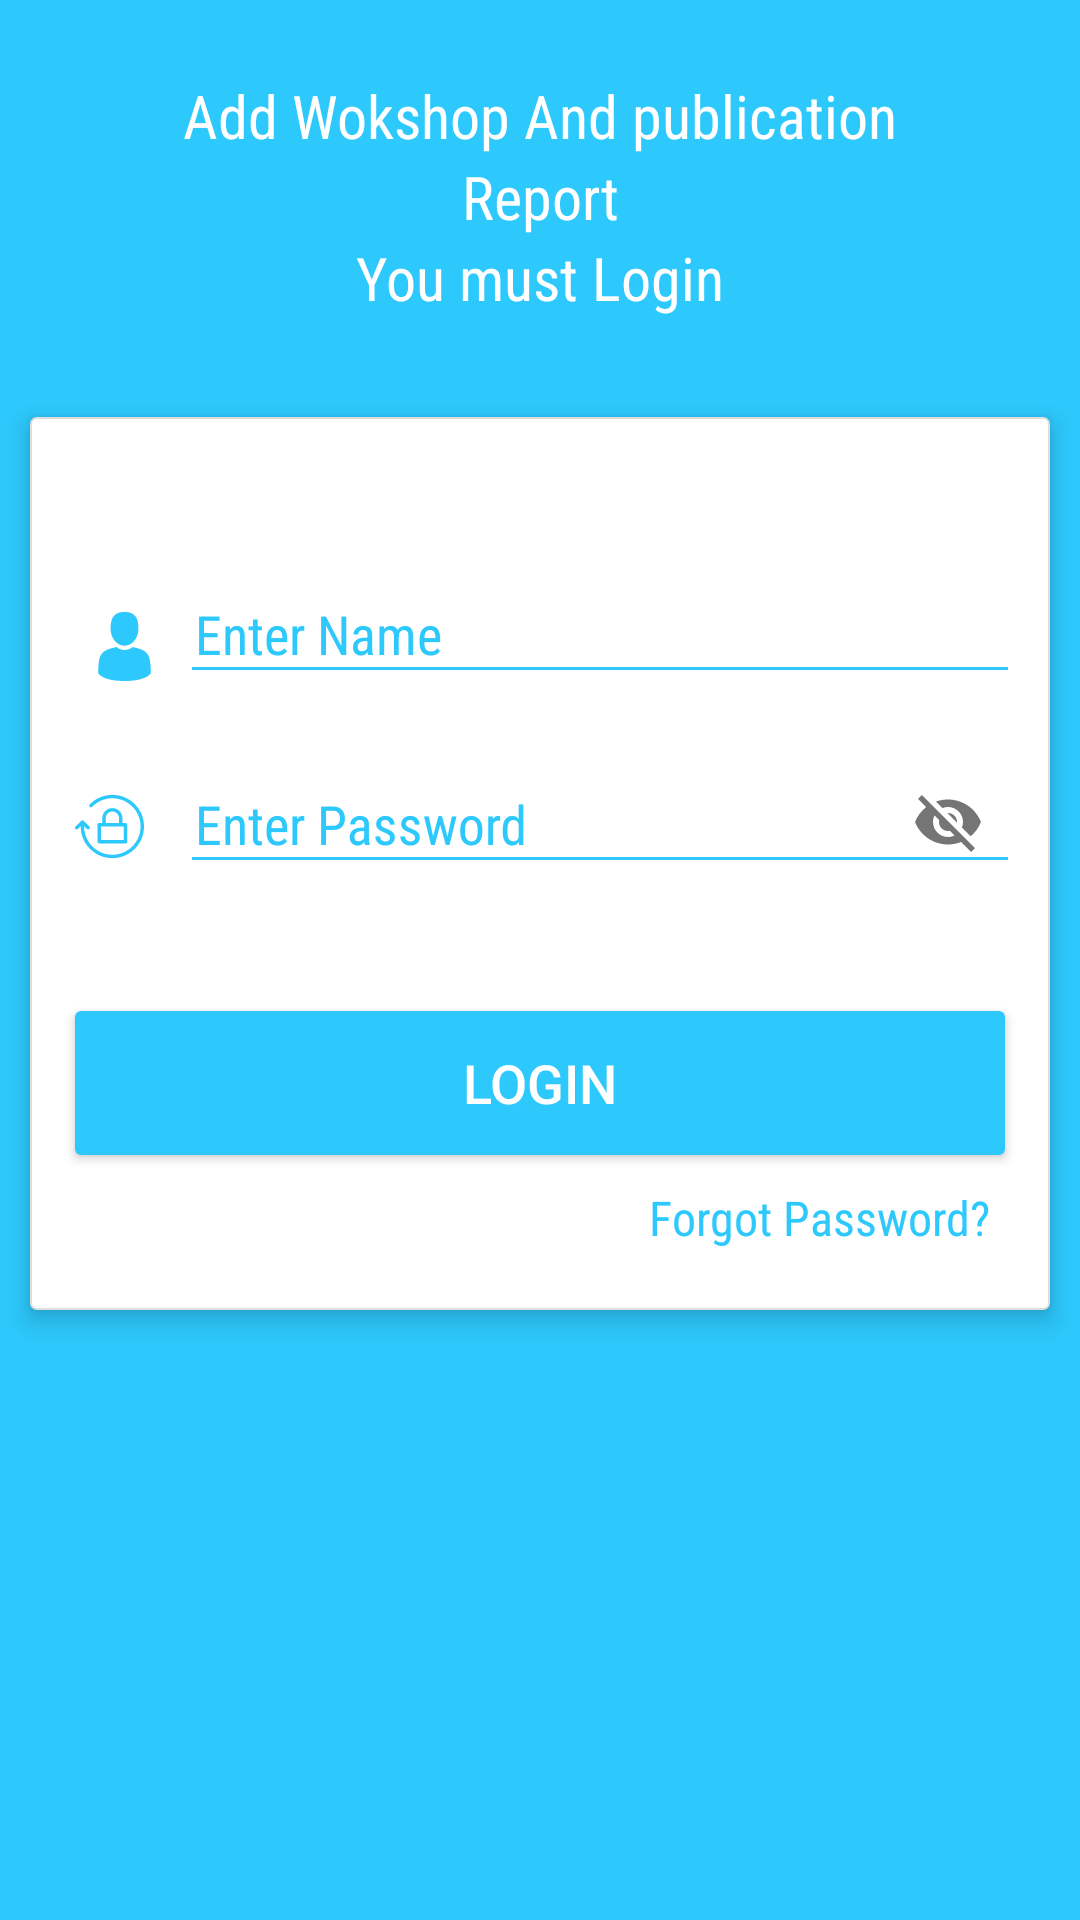

Layout XML and referenced resources for this Android screen:
<!-- AndroidManifest.xml: application theme AppTheme -->
<!-- res/layout/activity_login.xml -->
<?xml version="1.0" encoding="utf-8"?>
<RelativeLayout xmlns:android="http://schemas.android.com/apk/res/android"
    xmlns:app="http://schemas.android.com/apk/res-auto"
    xmlns:tools="http://schemas.android.com/tools"
    android:id="@+id/login_activity"
    android:layout_width="match_parent"
    android:layout_height="match_parent"
    android:background="@color/themecolor"
    tools:context=".Activity.LoginActivity">

    <RelativeLayout
        android:id="@+id/login_layout"
        android:layout_width="match_parent"
        android:layout_height="wrap_content"
        android:layout_alignParentStart="true"
        android:layout_alignParentTop="true"
        android:layout_marginTop="139dp"
        android:background="@drawable/card_view_white"
        android:paddingBottom="20dp"
        android:paddingTop="25dp"
        android:elevation="5dp"
        android:layout_marginLeft="10dp"
        android:layout_marginRight="10dp"
        tools:ignore="RtlCompat">

        <android.support.design.widget.TextInputLayout
            android:layout_width="match_parent"
            android:layout_height="wrap_content"
            android:layout_alignParentLeft="true"
            android:layout_marginLeft="50dp"
            android:layout_marginRight="10dp"
            android:layout_marginTop="15dp"
            android:textColorHint="@color/themecolor">

            <EditText
                android:id="@+id/id_Username"
                android:layout_width="match_parent"
                android:layout_height="wrap_content"
                android:layout_marginTop="50dp"
                android:textColor="@color/themecolor_dark"
                android:backgroundTint="@color/themecolor"
                android:fontFamily="sans-serif-condensed"
                android:hint="Enter Name"
                android:inputType="textPersonName"
                android:paddingLeft="5dp" />

        </android.support.design.widget.TextInputLayout>

        <android.support.design.widget.TextInputLayout
            android:layout_width="match_parent"
            android:layout_height="wrap_content"
            android:layout_alignParentLeft="true"
            android:layout_marginLeft="50dp"
            android:layout_marginRight="10dp"
            android:layout_marginTop="75dp"
            app:passwordToggleEnabled="true"
            android:textColorHint="@color/themecolor">

            <EditText
                android:id="@+id/id_Password"
                android:layout_width="match_parent"
                android:layout_height="wrap_content"
                android:layout_marginTop="50dp"
                android:textColor="@color/themecolor_dark"
                android:backgroundTint="@color/themecolor"
                android:fontFamily="sans-serif-condensed"
                android:hint="Enter Password"
                android:inputType="textPersonName"
                android:paddingLeft="5dp" />

        </android.support.design.widget.TextInputLayout>

        <Button
            android:id="@+id/id_login_btn"
            android:layout_width="match_parent"
            android:layout_height="wrap_content"
            android:layout_alignParentTop="true"
            android:layout_centerHorizontal="true"
            android:layout_marginLeft="20dp"
            android:layout_marginBottom="10dp"
            android:layout_marginRight="10dp"
            android:layout_marginTop="173dp"
            android:background="@drawable/button_theme"
            android:text="Login"
            android:textColor="@color/white"
            android:textSize="18dp" />

        <ImageView
            android:id="@+id/imageView"
            android:layout_width="23dp"
            android:layout_height="23dp"
            android:layout_alignParentTop="true"
            android:layout_alignStart="@+id/button2"
            android:layout_marginTop="40dp"
            android:layout_marginLeft="20dp"
            app:srcCompat="@drawable/ic_user_name_white"
            tools:ignore="UnknownId,VectorDrawableCompat" />

        <ImageView
            android:id="@+id/imageView6"
            android:layout_width="23dp"
            android:layout_height="23dp"
            android:layout_alignParentTop="true"
            android:layout_alignStart="@+id/id_login_btn"
            android:layout_marginTop="100dp"
            app:srcCompat="@drawable/ic_password"
            tools:ignore="UnknownId,VectorDrawableCompat" />

        <TextView
            android:id="@+id/id_login_forgotpass"
            android:layout_width="match_parent"
            android:layout_height="wrap_content"
            android:layout_alignParentStart="true"
            android:textColor="@color/themecolor"
            android:textSize="16dp"
            android:fontFamily="sans-serif-condensed"
            android:layout_below="@+id/id_login_btn"
            android:layout_marginStart="36dp"
            android:textAlignment="textEnd"
            android:paddingRight="20dp"
            android:text="Forgot Password?"
            />

    </RelativeLayout>

    <TextView
        android:id="@+id/textView6"
        android:layout_width="match_parent"
        android:layout_height="wrap_content"
        android:layout_alignParentTop="true"
        android:layout_centerHorizontal="true"
        android:layout_marginTop="25dp"
        android:fontFamily="sans-serif-condensed"
        android:text="Add Wokshop And publication"
        android:textAlignment="center"
        android:textColor="@color/white"
        android:textSize="20sp" />

    <TextView
        android:id="@+id/textView8"
        android:layout_width="match_parent"
        android:layout_height="wrap_content"
        android:layout_below="@+id/textView6"
        android:layout_centerHorizontal="true"
        android:fontFamily="sans-serif-condensed"
        android:text="Report"
        android:textAlignment="center"
        android:textColor="@color/white"
        android:textSize="20sp" />

    <TextView
        android:id="@+id/textView9"
        android:layout_width="match_parent"
        android:layout_height="wrap_content"
        android:layout_below="@+id/textView8"
        android:layout_centerHorizontal="true"
        android:fontFamily="sans-serif-condensed"
        android:text="You must Login"
        android:textAlignment="center"
        android:textColor="@color/white"
        android:textSize="20sp" />


</RelativeLayout>
<!-- resources referenced by this layout -->
<resources>
  <color name="themecolor">#2DC9FD</color>
  <color name="themecolor_dark">#01a9e1</color>
  <color name="white">#fff</color>
  <!-- drawable button_theme (drawable) -->
  <?xml version="1.0" encoding="utf-8"?>
  <ripple android:color="@color/grey" xmlns:android="http://schemas.android.com/apk/res/android">
      <item>
          <shape android:shape="rectangle">
              <corners android:radius="2dp"/>
              <solid android:color="@color/themecolor"></solid>
          </shape>
      </item>
  </ripple>
  <!-- drawable card_view_white (drawable) -->
  <?xml version="1.0" encoding="utf-8"?>
  <ripple android:color="@color/themecolor" xmlns:android="http://schemas.android.com/apk/res/android">
      <item>
          <shape android:shape="rectangle">
              <solid android:color="@color/white"></solid>
              <corners android:radius="2dp"></corners>
              <stroke android:color="@color/grey" android:width="0.5dp"></stroke>
          </shape>
      </item>
  </ripple>
  <!-- drawable ic_password (drawable) -->
  <vector xmlns:android="http://schemas.android.com/apk/res/android"
      android:width="512dp"
      android:height="512dp"
      android:viewportWidth="486.025"
      android:viewportHeight="486.025">
    <path
        android:pathData="M420.725,85.413c-42.1,-42.1 -98.1,-65.3 -157.6,-65.3c-60.6,0 -117.3,23.9 -159.6,67.3c-4.6,4.7 -4.5,12.3 0.2,17c4.7,4.6 12.3,4.5 17,-0.2c37.8,-38.7 88.3,-60 142.4,-60c109.7,-0.1 198.9,89.1 198.9,198.8s-89.2,198.9 -198.9,198.9s-198.9,-89.2 -198.9,-198.9v-2.5l19.8,19.8c2.3,2.3 5.4,3.5 8.5,3.5s6.1,-1.2 8.5,-3.5c4.7,-4.7 4.7,-12.3 0,-17l-40.2,-40.3c-4.7,-4.7 -12.3,-4.7 -17,0l-40.3,40.3c-4.7,4.7 -4.7,12.3 0,17c2.3,2.3 5.4,3.5 8.5,3.5s6.1,-1.2 8.5,-3.5l19.8,-19.8v2.5c0,59.5 23.2,115.5 65.3,157.6s98.1,65.3 157.6,65.3s115.5,-23.2 157.6,-65.3s65.2,-98.1 65.2,-157.6S462.825,127.513 420.725,85.413z"
        android:fillColor="#2DC9FD"/>
    <path
        android:pathData="M263.125,113.413c-39,0 -70.7,31.7 -70.7,70.7v34.1h-22c-6.6,0 -12,5.4 -12,12v119.7c0,6.6 5.4,12 12,12h185.5c6.6,0 12,-5.4 12,-12v-119.6c0,-6.6 -5.4,-12 -12,-12h-22v-34.1C333.925,145.213 302.125,113.413 263.125,113.413zM216.425,184.213c0,-25.8 21,-46.7 46.7,-46.7s46.7,21 46.7,46.7v34.1h-93.4L216.425,184.213L216.425,184.213zM343.925,337.913h-161.5v-95.7h161.5V337.913z"
        android:fillColor="#2DC9FD"/>
  </vector>
  <!-- drawable ic_user_name_white (drawable) -->
  <vector xmlns:android="http://schemas.android.com/apk/res/android"
      android:width="512dp"
      android:height="512dp"
      android:viewportWidth="350"
      android:viewportHeight="350">
    <path
        android:pathData="M175,171.173c38.914,0 70.463,-38.318 70.463,-85.586C245.463,38.318 235.105,0 175,0s-70.465,38.318 -70.465,85.587C104.535,132.855 136.084,171.173 175,171.173z"
        android:fillColor="#2DC9FD"/>
    <path
        android:pathData="M41.909,301.853C41.897,298.971 41.885,301.041 41.909,301.853L41.909,301.853z"
        android:fillColor="#2DC9FD"/>
    <path
        android:pathData="M308.085,304.104C308.123,303.315 308.098,298.63 308.085,304.104L308.085,304.104z"
        android:fillColor="#2DC9FD"/>
    <path
        android:pathData="M307.935,298.397c-1.305,-82.342 -12.059,-105.805 -94.352,-120.657c0,0 -11.584,14.761 -38.584,14.761s-38.586,-14.761 -38.586,-14.761c-81.395,14.69 -92.803,37.805 -94.303,117.982c-0.123,6.547 -0.18,6.891 -0.202,6.131c0.005,1.424 0.011,4.058 0.011,8.651c0,0 19.592,39.496 133.08,39.496c113.486,0 133.08,-39.496 133.08,-39.496c0,-2.951 0.002,-5.003 0.005,-6.399C308.062,304.575 308.018,303.664 307.935,298.397z"
        android:fillColor="#2DC9FD"/>
  </vector>
  <style name="AppTheme" parent="Theme.AppCompat.Light.DarkActionBar">
          
          <item name="colorPrimary">@color/themecolor_dark</item>
          <item name="colorPrimaryDark">@color/themecolor</item>
          <item name="colorAccent">@color/themecolor</item>
      </style>
  <color name="grey">#dedede</color>
</resources>
